Run: headless pygame with SDL's dummy video driver; simulated clock (each Clock.tick advances the game by its frame time, no real sleeping); random seed 0; keys injected as events and as key.get_pressed() state; no mouse input.
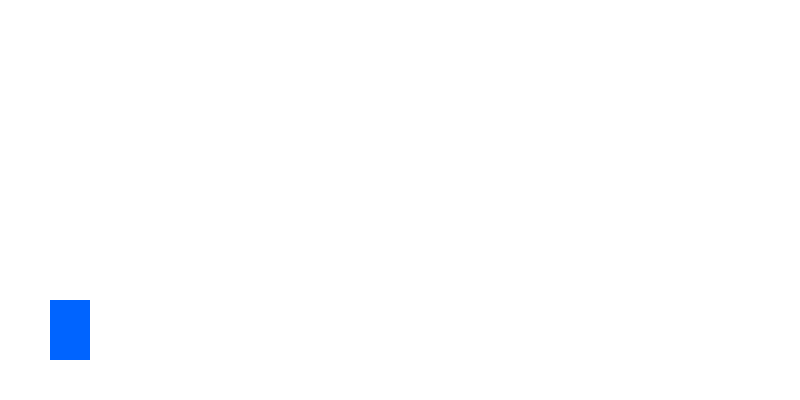
Frame 1 of 4 · flips 1–60 · no input
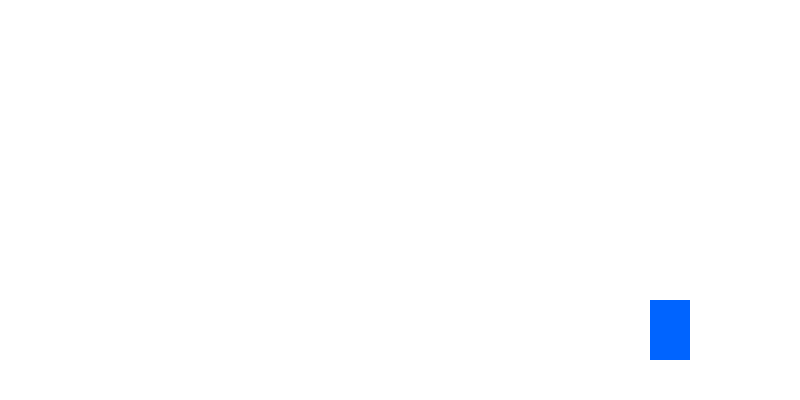
Frame 2 of 4 · flips 61–180 · tapped SPACE, RETURN · held RIGHT (→), D
Frame 3 of 4 · flips 181–300 · held DOWN (↓), S · screen unchanged from frame 2, image omitted
Frame 4 of 4 · flips 301–420 · held LEFT (←), A, UP (↑), W · screen unchanged from frame 3, image omitted

The pygame program that drew these frames:

import pygame
import sys

# Initialize pygame
pygame.init()

# Screen
WIDTH, HEIGHT = 800, 400
screen = pygame.display.set_mode((WIDTH, HEIGHT))
pygame.display.set_caption("Runner Game")

# Colors
WHITE = (255, 255, 255)
BLUE = (0, 100, 255)
RED = (255, 0, 0)

# Clock
clock = pygame.time.Clock()

# Boy (player)
player_x = 50
player_y = 300
player_width = 40
player_height = 60
player_speed = 5

# Game state
is_fallen = False

# Game loop
while True:
    for event in pygame.event.get():
        if event.type == pygame.QUIT:
            pygame.quit()
            sys.exit()

    keys = pygame.key.get_pressed()

    # Move right
    if keys[pygame.K_RIGHT] and not is_fallen:
        player_x += player_speed

    # Fall (simulate obstacle)
    if keys[pygame.K_f]:
        is_fallen = True

    # Stand up
    if keys[pygame.K_s]:
        is_fallen = False

    # Drawing
    screen.fill(WHITE)

    if is_fallen:
        # fallen boy
        pygame.draw.rect(screen, RED, (player_x, player_y + 30, 60, 30))
    else:
        # standing boy
        pygame.draw.rect(screen, BLUE, (player_x, player_y, player_width, player_height))

    pygame.display.update()
    clock.tick(60)
